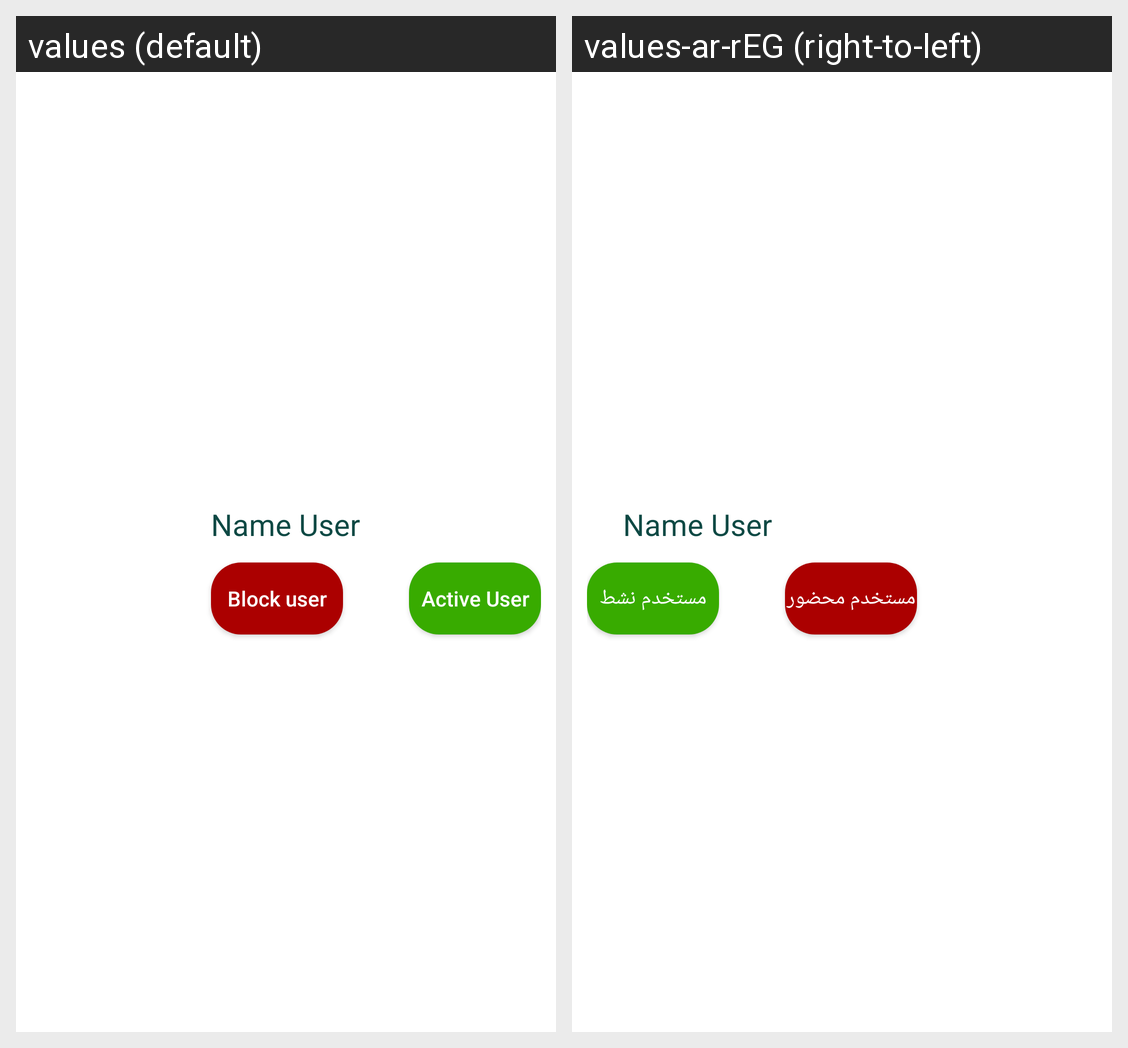

Translations of the strings shown on this Android screen, per locale in the grid:
Android screen res/layout/user_block_item.xml rendered under 2 locales, left to right: values (default), values-ar-rEG (right-to-left). Device: Nexus 5 (rendered at 1080×1920; each locale shown at half size, 540×960, under a caption strip naming it); theme Theme.Takaful.
Strings drawn on this screen, with the default value and each locale's value (text and hints the layout hard-codes, and strings that could not be matched under every locale, appear in the picture but are not listed):

block_user
  values: Block user
  values-ar-rEG: مستخدم محضور

active_user
  values: Active User
  values-ar-rEG: مستخدم نشط
